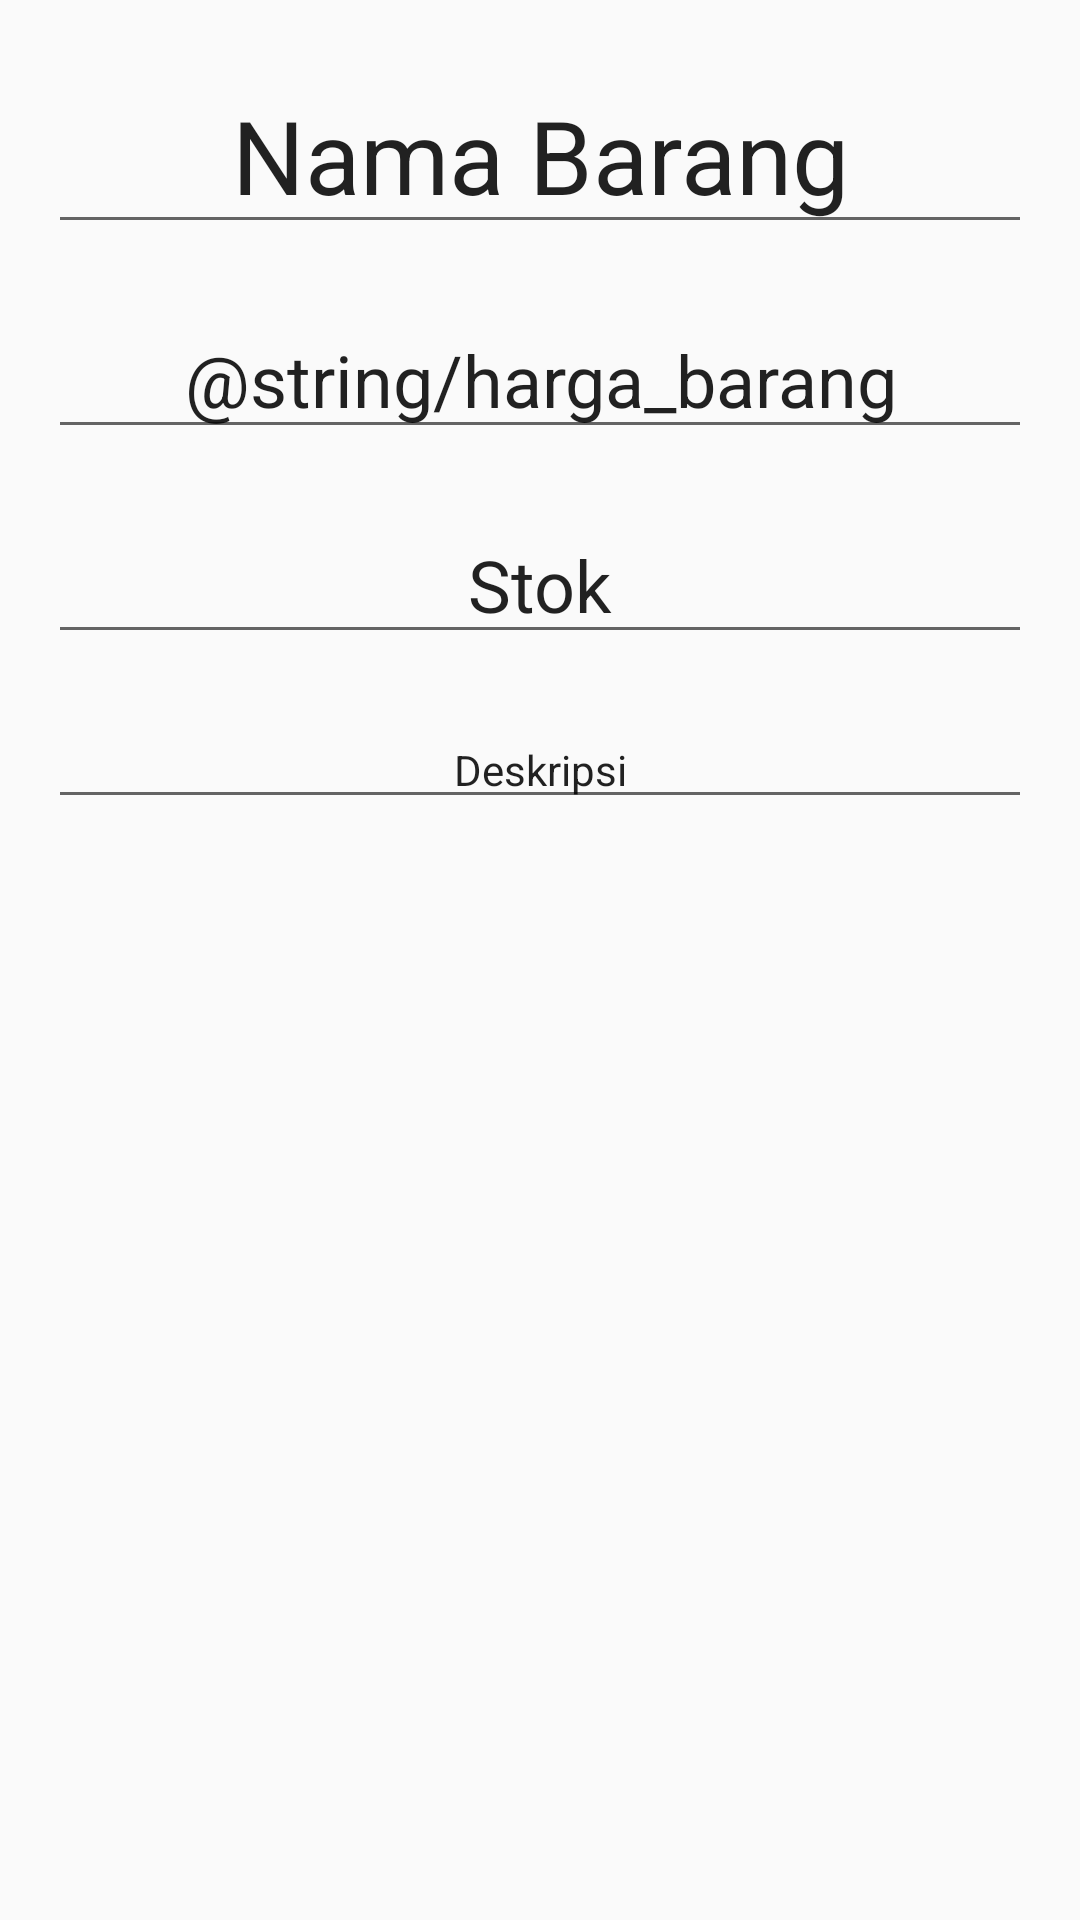

Layout XML and referenced resources for this Android screen:
<!-- AndroidManifest.xml: application theme AppTheme -->
<!-- res/layout/editbarang_layout.xml -->
<?xml version="1.0" encoding="utf-8"?>
<LinearLayout xmlns:android="http://schemas.android.com/apk/res/android"
    xmlns:app="http://schemas.android.com/apk/res-auto"
    xmlns:tools="http://schemas.android.com/tools"
    android:layout_width="match_parent"
    android:layout_height="match_parent"
    android:orientation="vertical">

    <android.support.design.widget.TextInputLayout
        android:layout_height="wrap_content"
        android:layout_width="match_parent"
        android:layout_marginTop="8dp"
        android:layout_marginLeft="16dp"
        android:layout_marginRight="16dp"

        android:id="@+id/editNamaBarangTextInput"
        >
        <android.support.v7.widget.AppCompatEditText
            android:id="@+id/editNamaBarang"
            android:layout_width="match_parent"
            android:layout_gravity="center_horizontal"
            android:gravity="center_horizontal"
            android:layout_height="wrap_content"
            android:text="Nama Barang"
            android:textAppearance="@style/TextAppearance.AppCompat.Display1"
            />
    </android.support.design.widget.TextInputLayout>

    <android.support.design.widget.TextInputLayout
        android:layout_height="wrap_content"
        android:layout_width="match_parent"
        android:layout_marginTop="8dp"
        android:layout_marginLeft="16dp"
        android:layout_marginRight="16dp"

        android:id="@+id/editHargaBarangTextInput"
        >
        <android.support.v7.widget.AppCompatEditText
            android:id="@+id/editHargaBarang"
            android:layout_width="match_parent"
            android:gravity="center_horizontal"
            android:layout_gravity="center_horizontal"
            android:layout_height="wrap_content"
            android:text="@string/harga_barang"
            android:textAppearance="@style/TextAppearance.AppCompat.Headline"
           />
    </android.support.design.widget.TextInputLayout>

    <android.support.design.widget.TextInputLayout
        android:layout_height="wrap_content"
        android:layout_width="match_parent"
        android:layout_marginTop="8dp"
        android:layout_marginLeft="16dp"
        android:layout_marginRight="16dp"

        android:id="@+id/editStockTextInput"
        >
        <android.support.v7.widget.AppCompatEditText
            android:id="@+id/editStock"
            android:layout_width="match_parent"
            android:gravity="center_horizontal"
            android:layout_gravity="center_horizontal"
            android:layout_height="wrap_content"
            android:text="Stok"
            android:textAppearance="@style/TextAppearance.AppCompat.Headline"
            />
    </android.support.design.widget.TextInputLayout>

    <android.support.design.widget.TextInputLayout
        android:layout_height="wrap_content"
        android:layout_width="match_parent"
        android:layout_marginTop="8dp"
        android:layout_marginLeft="16dp"
        android:layout_marginRight="16dp"

        android:id="@+id/editDeskripsiTextInput"
        >
        <android.support.v7.widget.AppCompatEditText
            android:id="@+id/editDeskripsi"
            android:layout_width="match_parent"
            android:layout_gravity="center_horizontal"
            android:layout_height="wrap_content"
            android:gravity="center_horizontal"
            android:text="Deskripsi"

            android:textAppearance="@style/TextAppearance.AppCompat.Body1"
           />
    </android.support.design.widget.TextInputLayout>

      


</LinearLayout>
<!-- resources referenced by this layout -->
<resources>
  <style name="AppTheme" parent="Theme.AppCompat.Light.DarkActionBar">
          
          <item name="colorPrimary">@color/colorPrimary</item>
          <item name="colorPrimaryDark">@color/colorPrimaryDark</item>
          <item name="colorAccent">@color/colorAccent</item>
  
      </style>
  <color name="colorPrimary">#2E7D32</color>
  <color name="colorPrimaryDark">#1B5E20</color>
  <color name="colorAccent">#FF4081</color>
</resources>
